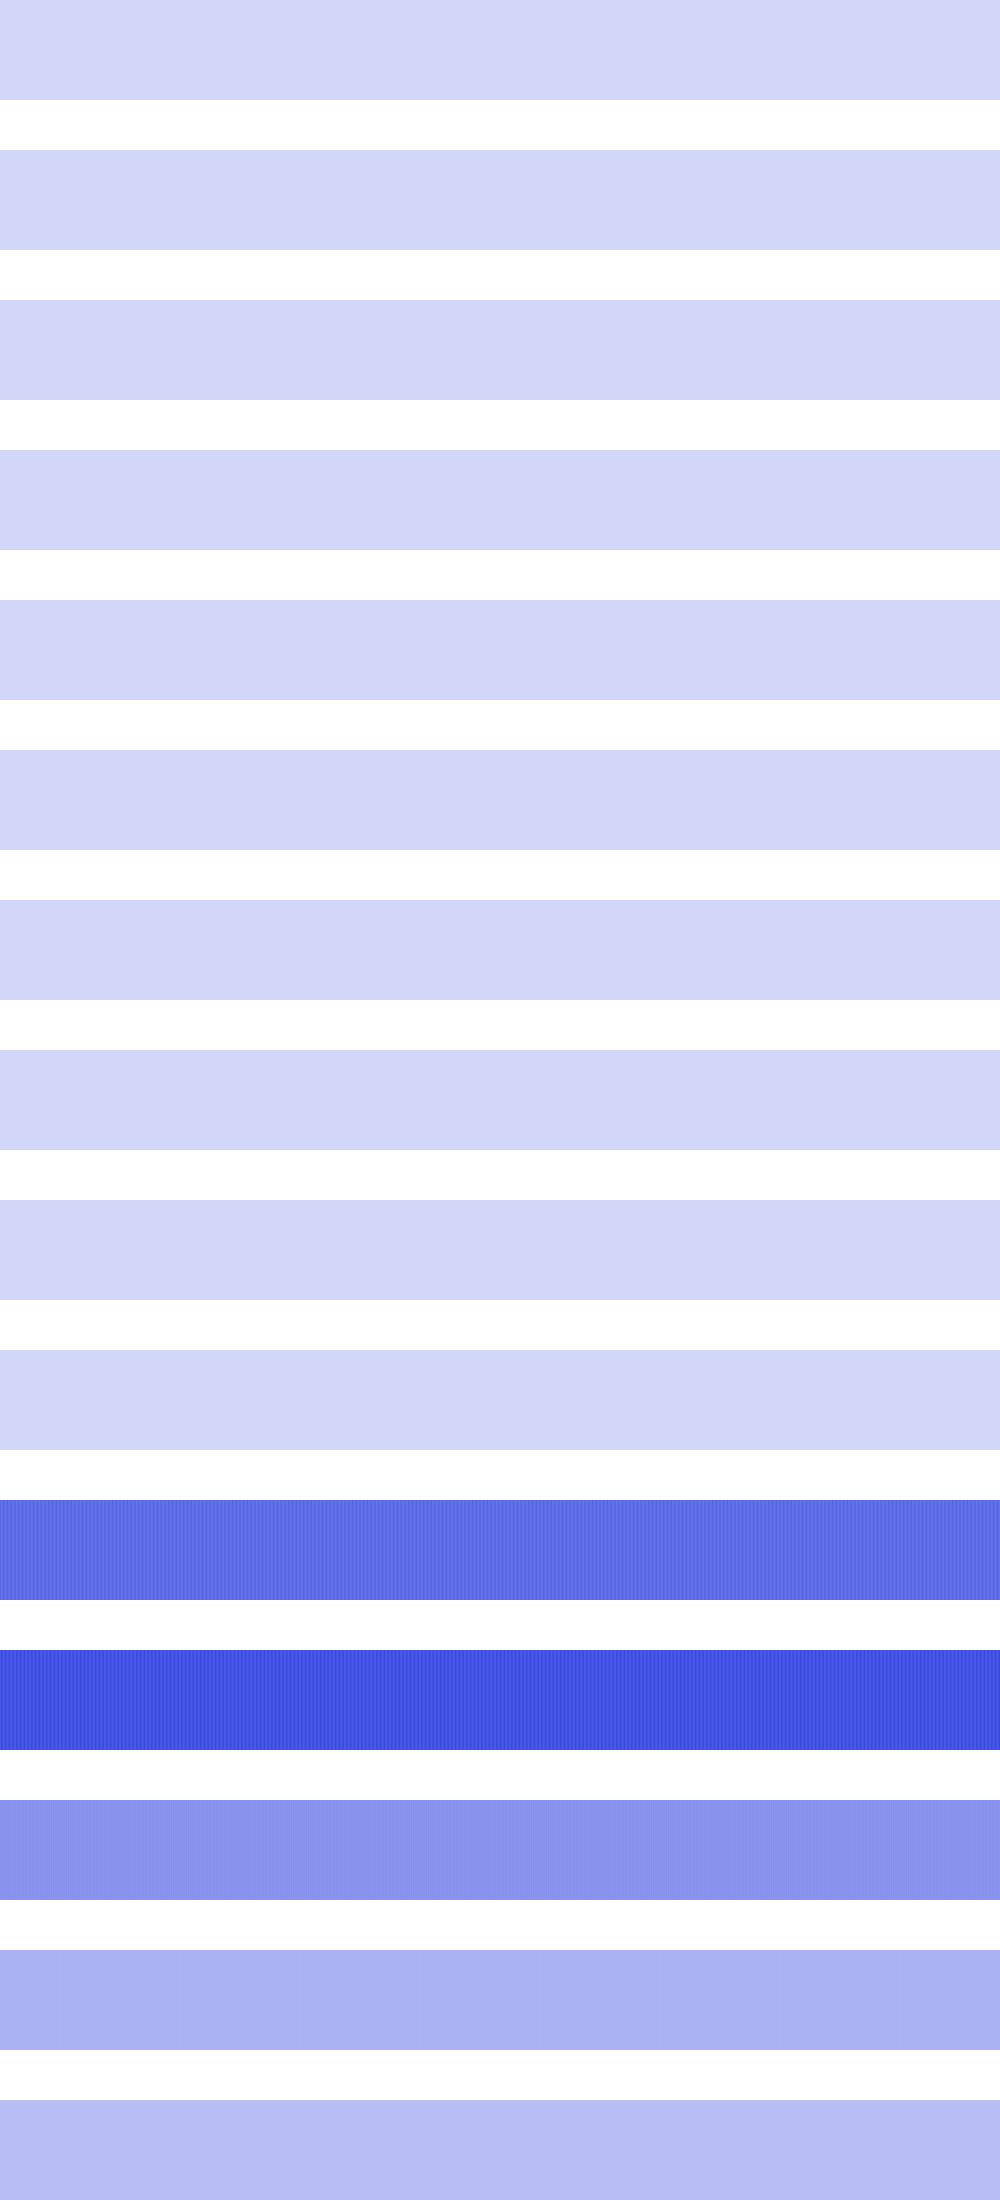

Source data for this figure (header and first rows):
0, 0, 0, 0, 0, 0, 0, 0, 0, 0, 0, 0, 0, 0, 0, 0, 0, 0, 0, 0, 0, 0, 0, 0
0, 0, 0, 0, 0, 0, 0, 0, 0, 0, 0, 0, 0, 0, 0, 0, 0, 0, 0, 0, 0, 0, 0, 0
10816, 10816, 10816, 10816, 10816, 10816, 10816, 10816, 5184, 5184, 5184, 5184, 5184, 5184, 5184, 5184, 1600, 1600, 1600, 1600, 1600, 1600, 1600, 1600
256, 256, 256, 256, 1024, 1024, 1024, 1024, 2304, 2304, 2304, 2304, 4096, 4096, 4096, 4096, 6400, 6400, 6400, 6400, 9216, 9216, 9216, 9216
0, 0, 1024, 1024, 0, 0, 4096, 4096, 0, 0, 9216, 9216, 0, 0, 16384, 16384, 0, 0, 9216, 9216, 0, 0, 4096, 4096
0, 0, 0, 4096, 0, 0, 0, 16384, 0, 0, 0, 4096, 0, 0, 0, 0, 0, 0, 4096, 0, 0, 0, 16384, 0
2048000, 212992, 475136, 2596864, 1392640, 81920, 868352, 2768896, 868352, 81920, 1392640, 2596864, 475136, 212992, 2048000, 2048000, 212992, 475136, 2596864, 1392640, 81920, 868352, 2768896, 868352
491520, 2850816, 2064384, 245760, 884736, 3244032, 1409024, 163840, 1409024, 3244032, 884736, 245760, 2064384, 2850816, 491520, 491520, 2850816, 2064384, 245760, 884736, 3244032, 1409024, 163840, 1409024
983040, 458752, 983040, 491520, 1245184, 196608, 1245184, 327680, 1245184, 196608, 1245184, 491520, 983040, 458752, 983040, 983040, 458752, 983040, 491520, 1245184, 196608, 1245184, 327680, 1245184
393216, 393216, 393216, 458752, 393216, 393216, 393216, 655360, 393216, 393216, 393216, 458752, 393216, 393216, 393216, 393216, 393216, 393216, 458752, 393216, 393216, 393216, 655360, 393216
322699264, 293339136, 297533440, 331481088, 312213504, 291241984, 303824896, 334233600, 303824896, 291241984, 312213504, 331481088, 297533440, 293339136, 322699264, 322699264, 293339136, 297533440, 331481088, 312213504, 291241984, 303824896, 334233600, 303824896
368574464, 406323200, 393740288, 364642304, 374865920, 412614656, 383254528, 363331584, 383254528, 412614656, 374865920, 364642304, 393740288, 406323200, 368574464, 368574464, 406323200, 393740288, 364642304, 374865920, 412614656, 383254528, 363331584, 383254528
200278016, 191889408, 200278016, 192413696, 204472320, 187695104, 204472320, 189792256, 204472320, 187695104, 204472320, 192413696, 200278016, 191889408, 200278016, 200278016, 191889408, 200278016, 192413696, 204472320, 187695104, 204472320, 189792256, 204472320
106954752, 106954752, 106954752, 108003328, 106954752, 106954752, 106954752, 111149056, 106954752, 106954752, 106954752, 108003328, 106954752, 106954752, 106954752, 106954752, 106954752, 106954752, 108003328, 106954752, 106954752, 106954752, 111149056, 106954752
71303168, 71303168, 71303168, 73400320, 71303168, 71303168, 71303168, 71303168, 71303168, 71303168, 71303168, 73400320, 71303168, 71303168, 71303168, 71303168, 71303168, 71303168, 73400320, 71303168, 71303168, 71303168, 71303168, 71303168
